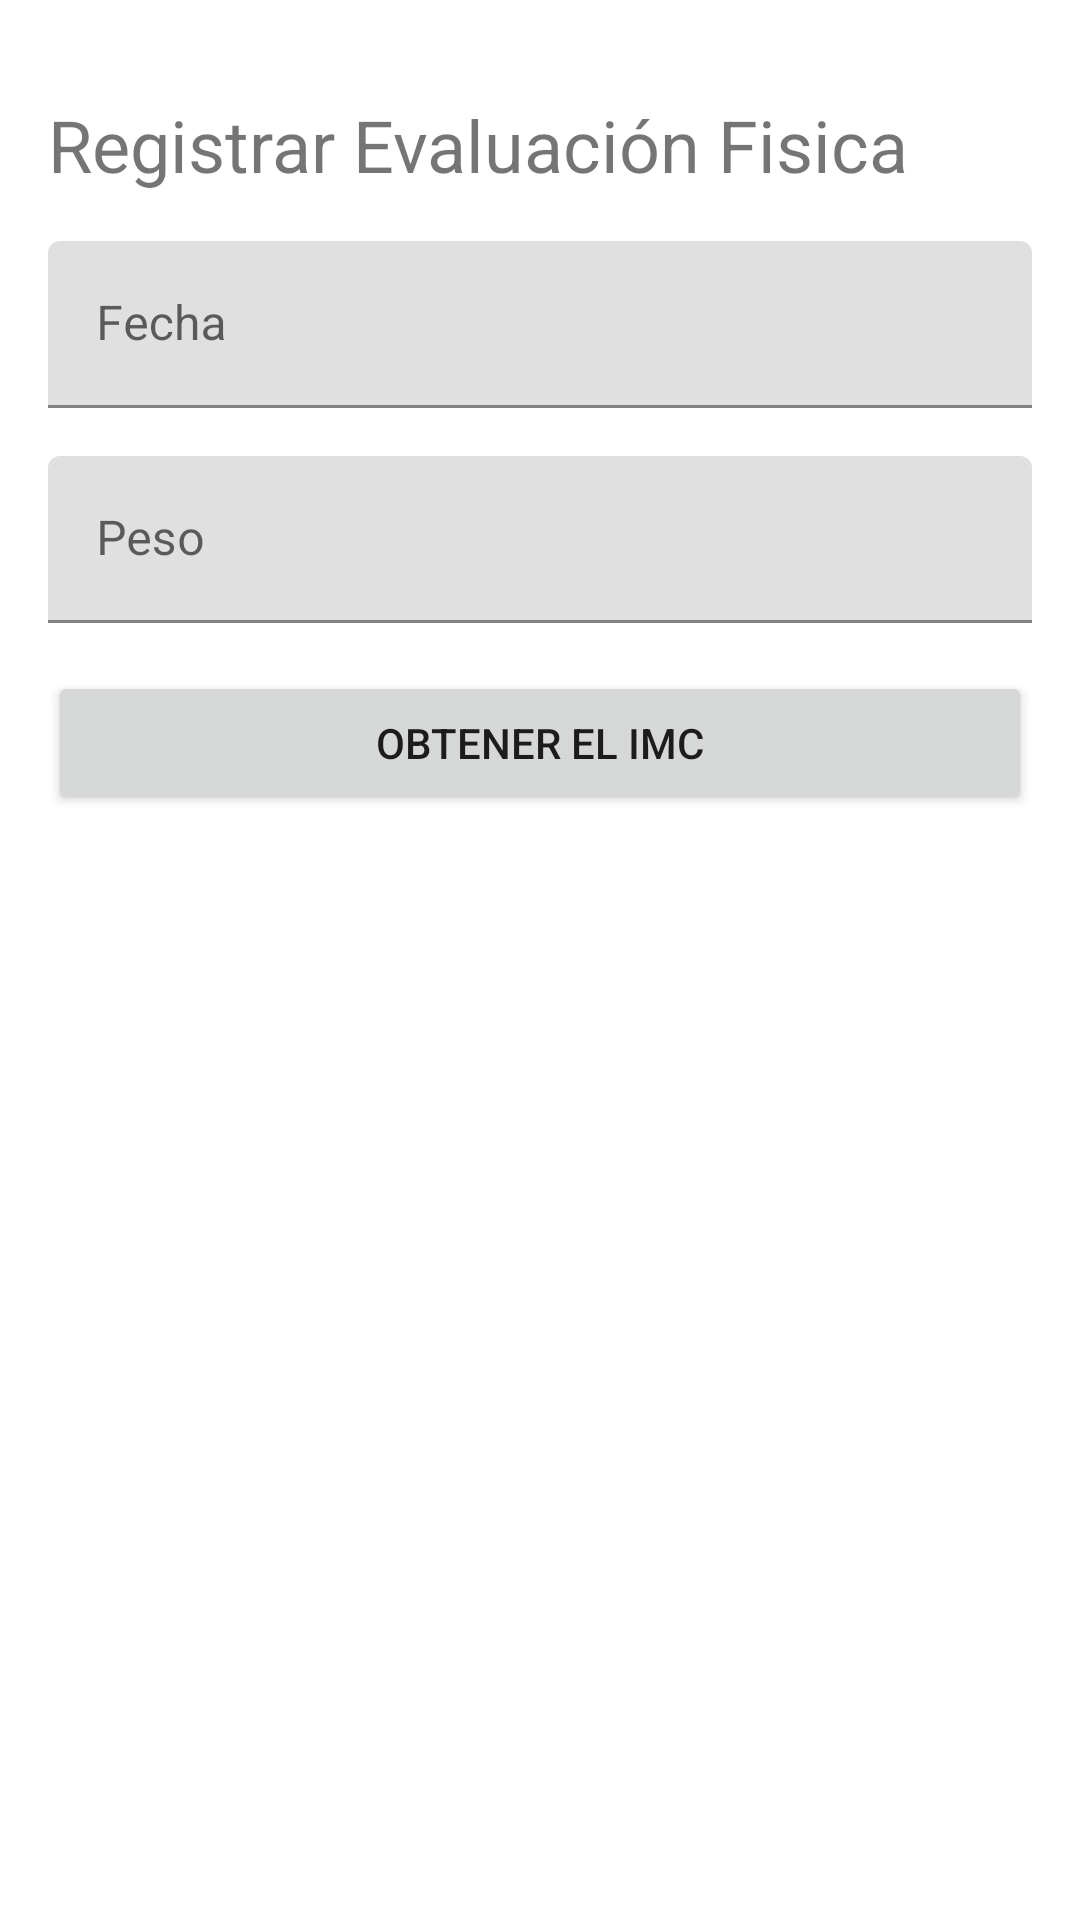

Reconstruct the res/layout file that produces this screen, plus the resources it refers to.
<!-- AndroidManifest.xml: application theme Theme.IC206IECIREOL -->
<!-- res/layout/activity_register_evaluation.xml -->
<?xml version="1.0" encoding="utf-8"?>
<androidx.constraintlayout.widget.ConstraintLayout xmlns:android="http://schemas.android.com/apk/res/android"
    xmlns:app="http://schemas.android.com/apk/res-auto"
    xmlns:tools="http://schemas.android.com/tools"
    android:layout_width="match_parent"
    android:layout_height="match_parent"
    tools:context=".RegisterEvaluationActivity">

    <ScrollView
        android:layout_width="match_parent"
        android:layout_height="match_parent"
        app:layout_constraintBottom_toBottomOf="parent"
        app:layout_constraintEnd_toEndOf="parent"
        app:layout_constraintStart_toStartOf="parent"
        app:layout_constraintTop_toTopOf="parent">

        <LinearLayout
            android:layout_width="match_parent"
            android:layout_height="wrap_content"
            android:orientation="vertical"
            android:paddingLeft="16dp"
            android:paddingTop="32dp"
            android:paddingRight="16dp"
            android:paddingBottom="32dp">

            <TextView
                android:id="@+id/textView2"
                android:layout_width="wrap_content"
                android:layout_height="wrap_content"
                android:layout_marginBottom="16dp"
                android:scrollbarSize="4dp"
                android:text="Registrar Evaluación Fisica"
                android:textSize="24sp" />

            <com.google.android.material.textfield.TextInputLayout
                android:id="@+id/activity_register_evaluation_field_date"
                android:layout_width="match_parent"
                android:layout_height="match_parent"
                android:layout_marginBottom="16dp">

                <com.google.android.material.textfield.TextInputEditText
                    android:layout_width="match_parent"
                    android:layout_height="wrap_content"
                    android:hint="Fecha" />
            </com.google.android.material.textfield.TextInputLayout>

            <com.google.android.material.textfield.TextInputLayout
                android:id="@+id/activity_register_evaluation_weight"
                android:layout_width="match_parent"
                android:layout_height="match_parent"
                android:layout_marginBottom="16dp">

                <com.google.android.material.textfield.TextInputEditText
                    android:layout_width="match_parent"
                    android:layout_height="wrap_content"
                    android:hint="Peso" />
            </com.google.android.material.textfield.TextInputLayout>

            <Button
                android:id="@+id/activity_register_evaluation_btn_imc"
                android:layout_width="match_parent"
                android:layout_height="wrap_content"
                android:text="Obtener el IMC" />
        </LinearLayout>
    </ScrollView>

</androidx.constraintlayout.widget.ConstraintLayout>
<!-- resources referenced by this layout -->
<resources>
  <style name="Theme.IC206IECIREOL" parent="Theme.MaterialComponents.DayNight.DarkActionBar">
          
          <item name="colorPrimary">@color/purple_500</item>
          <item name="colorPrimaryVariant">@color/purple_700</item>
          <item name="colorOnPrimary">@color/white</item>
          
          <item name="colorSecondary">@color/teal_200</item>
          <item name="colorSecondaryVariant">@color/teal_700</item>
          <item name="colorOnSecondary">@color/black</item>
          
          <item name="android:statusBarColor" tools:targetApi="l">?attr/colorPrimaryVariant</item>
          
      </style>
  <!-- not gathered from this repository: default colours our renderer supplied (Android Studio template values) -->
  <color name="purple_500">#FF6200EE</color>
  <color name="purple_700">#FF3700B3</color>
  <color name="teal_200">#FF03DAC5</color>
  <color name="teal_700">#FF018786</color>
  <color name="black">#FF000000</color>
  <color name="white">#FFFFFFFF</color>
</resources>
